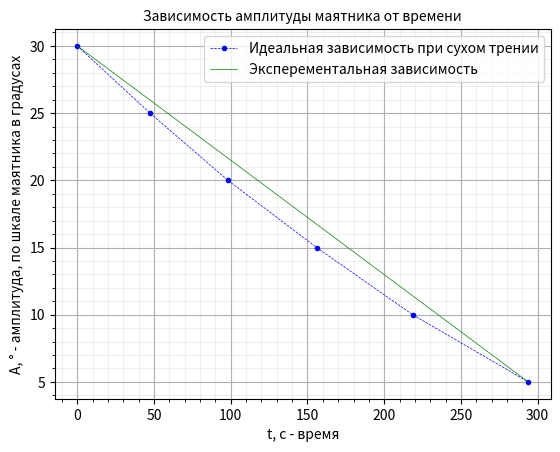

This chart was generated by the following Python code:
from matplotlib import pyplot as plt
import numpy as np


plt.minorticks_on()
plt.grid(visible=True, axis='both', which='major')
plt.grid(visible=True, axis='both', which='minor', alpha=0.2)


t = [0, 47.34, 98.14, 155.97, 218.57, 293.88]
gr = [30, 25, 20, 15, 10, 5]
dat = np.stack((t, gr), axis=0)
plt.plot(dat[0], dat[1], color='blue', linestyle='dashed', linewidth=0.5, marker=".")
plt.plot([0, t[-1]], [30, 5], color='green', linewidth=0.5)



plt.xlabel('t, с - время')
plt.ylabel("A, ° - амплитуда, по шкале маятника в градусах")
plt.title('''Зависимость амплитуды маятника от времени''', fontsize=10)
# plt.text(180, 20, 'Идеальная зависимость при сухом трении', color='green', fontsize=6)
# plt.text(180, 18, 'Эксперементальная зависимость', color='blue', fontsize=6)
plt.legend(['Идеальная зависимость при сухом трении', 'Эксперементальная зависимость'])
plt.show()